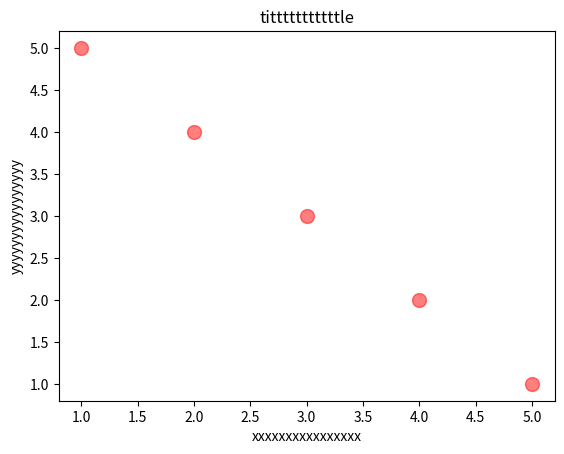

This chart was generated by the following Python code:
import numpy as np
import matplotlib.pyplot as plt



def scatter(data : dict):
    
    #get_figsize
    if("figsize_x" in data and "figsize_y" in data):
        fig = plt.figure(figsize = (data["figsize_x"],data["figsize_y"]))#画像サイズの調節
    else:
        fig = plt.figure()

    ax = fig.add_subplot(111)
    
    #label
    if("title" in data):
        ax.set_title(data["title"])
    if("xlabel" in data):
        ax.set_xlabel(data["xlabel"])
    if("ylabel" in data):
        ax.set_ylabel(data["ylabel"])
    
    
    s = 10
    c = 'b'
    alpha = 1
    #bit
    if("s" in data):
        s = data["s"]
    
    if("c" in data):
        c = data["c"]
    
    if("tra" in data):
        alpha = data["tra"]


    A = data["A"]
    B = data["B"]
    print(str(s)+ " " + str(alpha))
    ax.scatter(A, B, s = s, c = c, alpha = alpha)
    plt.show()

if __name__ == "__main__":
    
    data = {
        #"figsize_x" : 12,
        #"figsize_y" : 8, #サイズの調節
        "title" : "titttttttttttle",
        "xlabel" : "xxxxxxxxxxxxxxxx",
        "ylabel" : "yyyyyyyyyyyyyyyy",
        "s" : 100,
        "c" : "r",
        "tra" : 0.5,
        "A" : [1,2,3,4,5],
        "B" : [5,4,3,2,1]
        
    }
    scatter(data)

